The GitHub repository originperdani/PCD-klasifikasi-mangga-KNN contains a labelled image folder "data" with 3 categories: busuk, matang, mentah. Examples follow, each with its label.

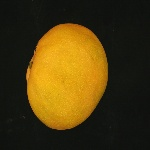
Label: matang

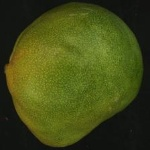
Label: mentah

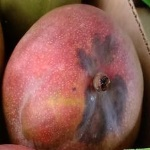
Label: busuk

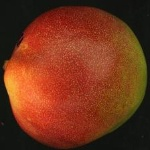
Label: matang

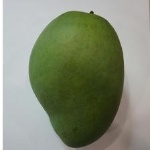
Label: mentah

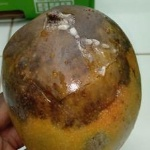
Label: busuk
